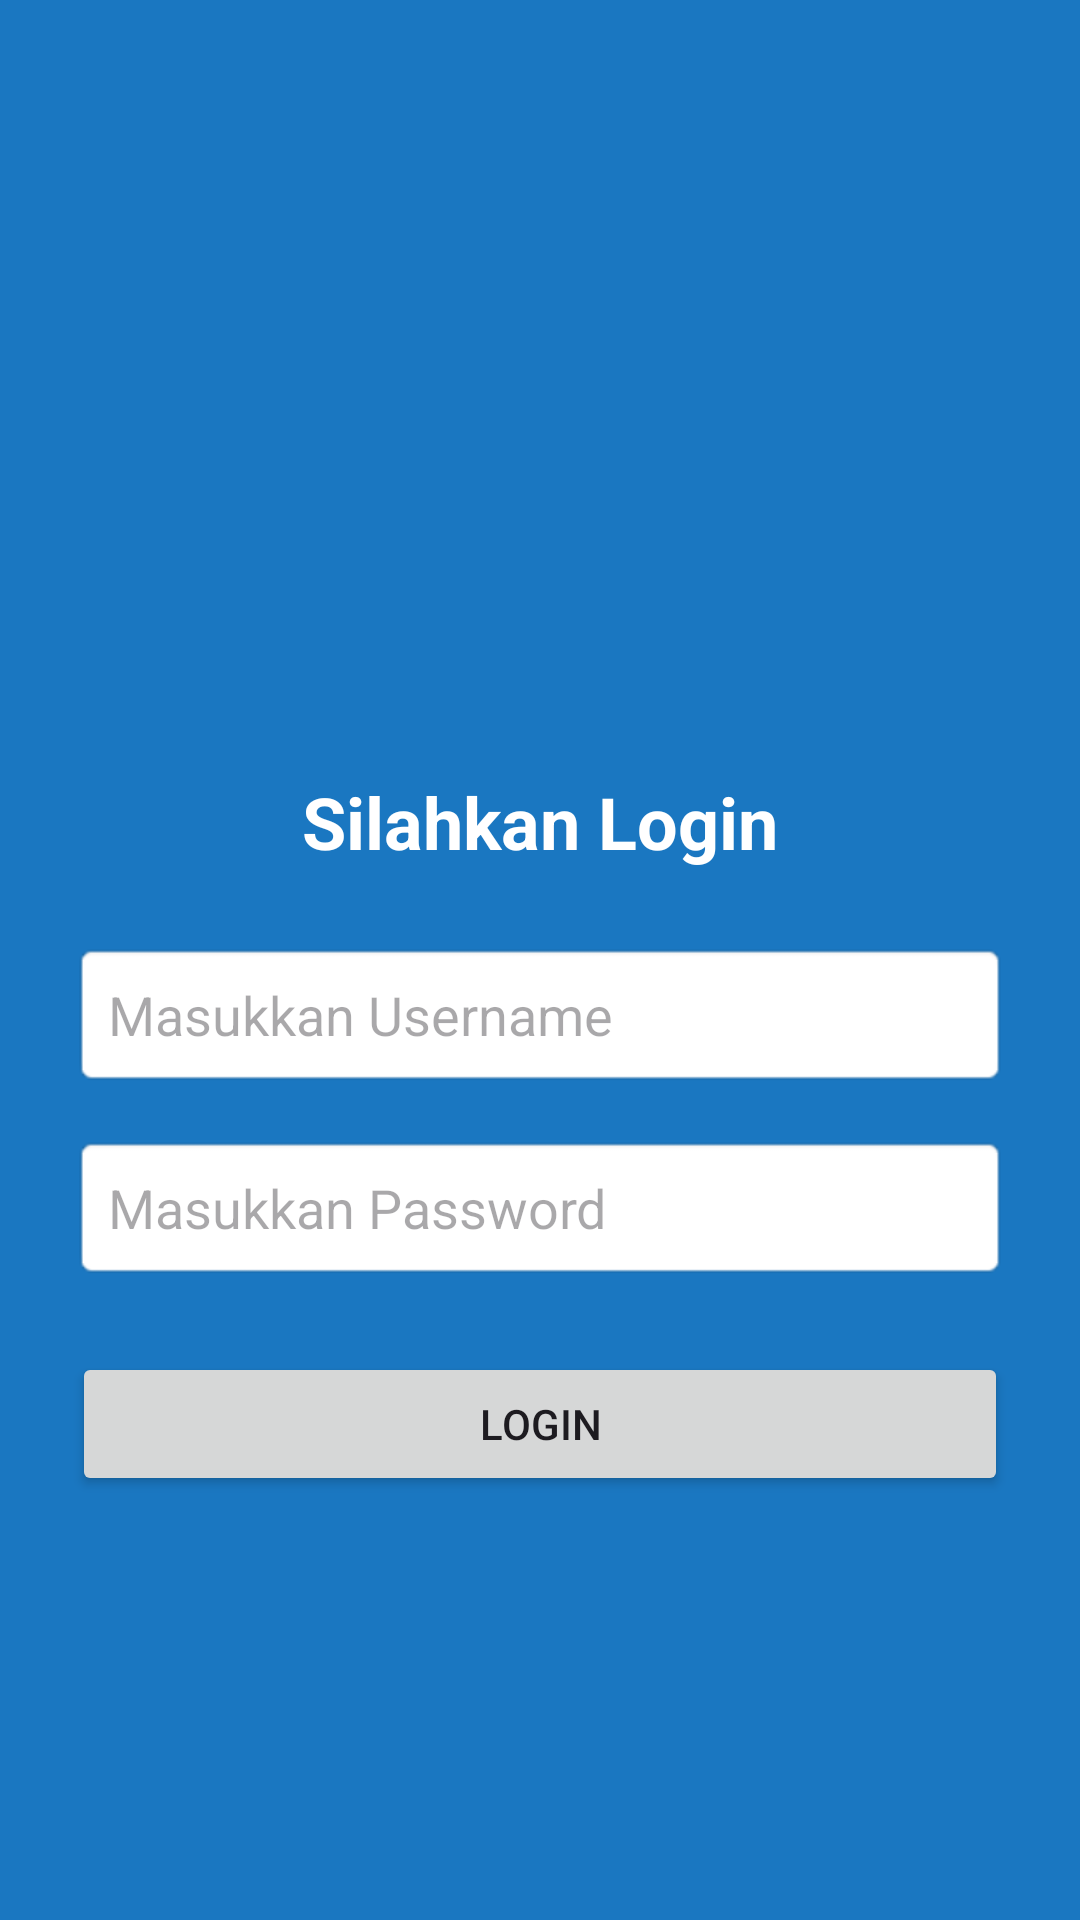

The Android layout XML behind this screen, and the referenced resources:
<!-- AndroidManifest.xml: application theme Theme.Trinaldi -->
<!-- res/layout/activity_auth.xml -->
<?xml version="1.0" encoding="utf-8"?>
<androidx.constraintlayout.widget.ConstraintLayout xmlns:android="http://schemas.android.com/apk/res/android"
    xmlns:app="http://schemas.android.com/apk/res-auto"
    xmlns:tools="http://schemas.android.com/tools"
    android:id="@+id/main"
    android:layout_width="match_parent"
    android:layout_height="match_parent"
    android:background="@color/bg"
    android:padding="24dp"
    tools:context=".AuthActivity">

    <ImageView
        android:id="@+id/imgLogo"
        android:layout_width="100dp"
        android:layout_height="100dp"
        android:contentDescription="Logo"
        android:src="@drawable/hp"
        app:layout_constraintBottom_toTopOf="@+id/tvTitle"
        app:layout_constraintEnd_toEndOf="parent"
        app:layout_constraintStart_toStartOf="parent"
        app:layout_constraintTop_toTopOf="parent"
        app:layout_constraintVertical_chainStyle="packed" />

    <TextView
        android:id="@+id/tvTitle"
        android:layout_width="wrap_content"
        android:layout_height="wrap_content"
        android:layout_marginTop="16dp"
        android:text="Silahkan Login"
        android:textColor="@color/white"
        android:textSize="24sp"
        android:textStyle="bold"
        app:layout_constraintBottom_toTopOf="@+id/etUsername"
        app:layout_constraintEnd_toEndOf="parent"
        app:layout_constraintStart_toStartOf="parent"
        app:layout_constraintTop_toBottomOf="@+id/imgLogo" />

    <EditText
        android:id="@+id/etUsername"
        android:layout_width="0dp"
        android:layout_height="wrap_content"
        android:layout_marginTop="24dp"
        android:background="@android:drawable/editbox_background"
        android:hint="Masukkan Username"
        android:inputType="text"
        android:padding="12dp"
        app:layout_constraintBottom_toTopOf="@+id/etPassword"
        app:layout_constraintEnd_toEndOf="parent"
        app:layout_constraintStart_toStartOf="parent"
        app:layout_constraintTop_toBottomOf="@+id/tvTitle" />

    <EditText
        android:id="@+id/etPassword"
        android:layout_width="0dp"
        android:layout_height="wrap_content"
        android:layout_marginTop="16dp"
        android:background="@android:drawable/editbox_background"
        android:hint="Masukkan Password"
        android:inputType="textPassword"
        android:padding="12dp"
        app:layout_constraintBottom_toTopOf="@+id/btnLogin"
        app:layout_constraintEnd_toEndOf="parent"
        app:layout_constraintStart_toStartOf="parent"
        app:layout_constraintTop_toBottomOf="@+id/etUsername" />

    <Button
        android:id="@+id/btnLogin"
        android:layout_width="0dp"
        android:layout_height="wrap_content"
        android:layout_marginTop="24dp"
        android:text="Login"
        app:layout_constraintBottom_toBottomOf="parent"
        app:layout_constraintEnd_toEndOf="parent"
        app:layout_constraintStart_toStartOf="parent"
        app:layout_constraintTop_toBottomOf="@+id/etPassword" />

</androidx.constraintlayout.widget.ConstraintLayout>
<!-- resources referenced by this layout -->
<resources>
  <color name="bg">#1A77C1</color>
  <color name="white">#FFFFFFFF</color>
  <style name="Theme.Trinaldi" parent="Base.Theme.Trinaldi" />
  <style name="Base.Theme.Trinaldi" parent="Theme.Material3.DayNight.NoActionBar">
          
          
      </style>
</resources>
